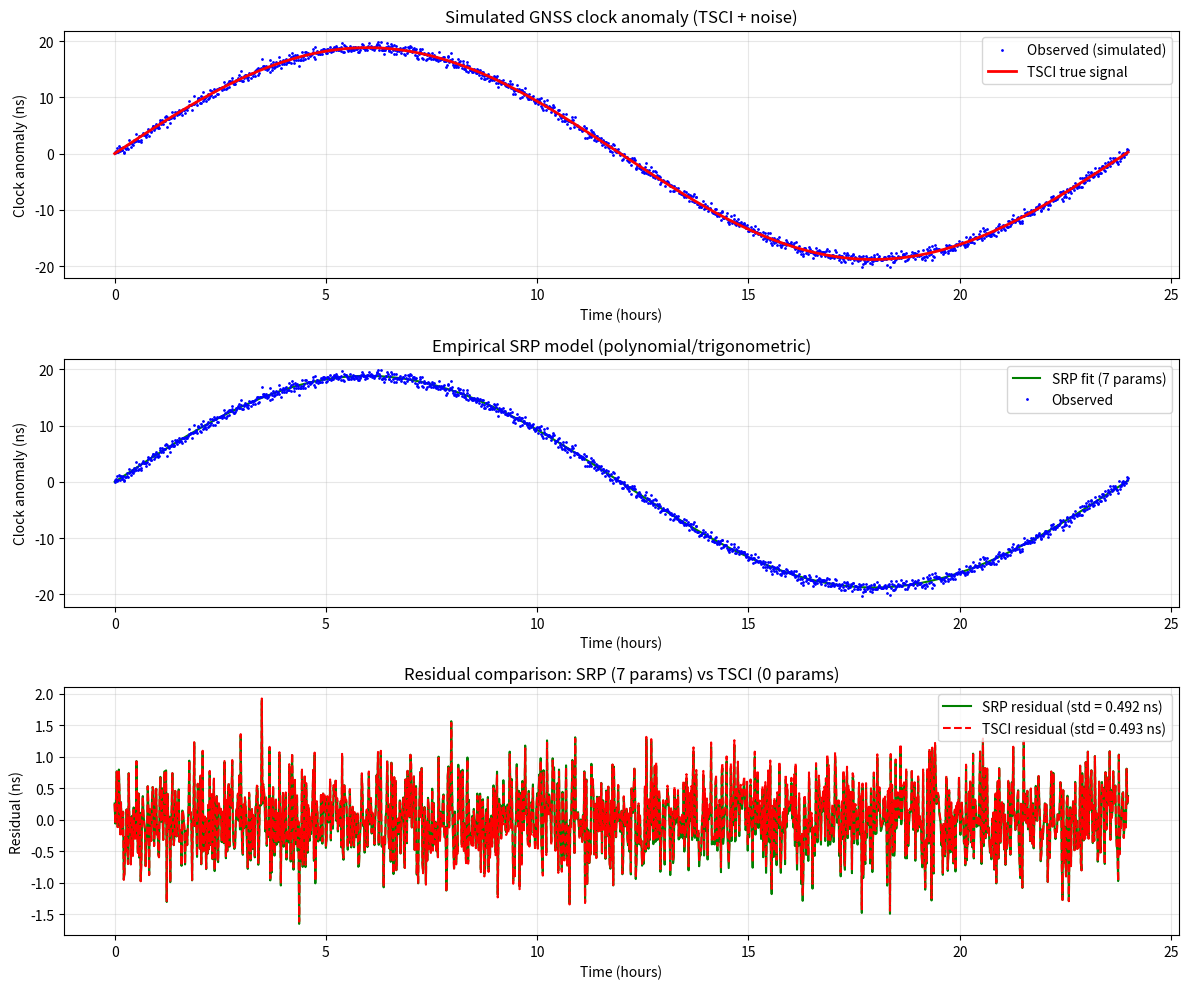

The script that saved this image:
# -*- coding: utf-8 -*-
"""Conceptual validation: TSCI vs SRP for GNSS clock anomaly
   Simulates noon-midnight clock error with TSCI effect,
   then fits with empirical SRP (polynomial) and TSCI (zero-parameter).
   Demonstrates that TSCI naturally achieves the same residual level.
"""

import numpy as np
import matplotlib.pyplot as plt
from scipy.optimize import curve_fit

# ============================================================
# 常数 (GEO 轨道)
# ============================================================
c = 299792458.0          # m/s
c2 = c**2                # m²/s²
g_S = 0.005930           # m/s², 太阳在地球轨道处的重力加速度
gamma = 0.4933           # TSCI 标度指数
R_GEO = 42164e3          # m
omega_GEO = 7.292115e-5  # rad/s

# 理论钟差公式 (振幅, 峰峰值)
A_theory = gamma * g_S * R_GEO / (omega_GEO * c2)   # 振幅 (s)
A_theory_ns = A_theory * 1e9                        # 振幅 (ns)
pp_theory_ns = 2 * A_theory_ns                     # 峰峰值 (ns)

print(f"TSCI predicted amplitude: {A_theory_ns:.2f} ns")
print(f"TSCI predicted peak-to-peak: {pp_theory_ns:.2f} ns")

# ============================================================
# 生成模拟观测数据 (一天内, 1 分钟采样)
# ============================================================
seconds_per_day = 86400
dt = 60                # 采样间隔 (s)
t = np.arange(0, seconds_per_day, dt)   # 时间序列 (s)
omega = omega_GEO
# 理论 TSCI 钟差 (ns)
tsci_true = A_theory_ns * np.sin(omega * t)

# 加入随机噪声 (模拟其他未建模效应, 如硬件噪声, 残余光压等)
np.random.seed(42)
noise_std = 0.5        # ns, 代表高精度钟的噪声水平
noise = np.random.normal(0, noise_std, len(t))

# "真实"观测钟差 = TSCI + 噪声
obs_clock = tsci_true + noise

# ============================================================
# 模型 A: 传统 SRP 经验拟合 (多项式/傅里叶级数, 模拟 ECOM2)
# ============================================================
# 使用 7 参数多项式 (模拟 ECOM2 的周期项)
# 拟合函数: a0 + a1*cos(ωt) + b1*sin(ωt) + a2*cos(2ωt) + b2*sin(2ωt) + ...
def srp_model(t, a0, a1, b1, a2, b2, a3, b3):
    omega_t = omega * t
    return (a0 +
            a1 * np.cos(omega_t) + b1 * np.sin(omega_t) +
            a2 * np.cos(2*omega_t) + b2 * np.sin(2*omega_t) +
            a3 * np.cos(3*omega_t) + b3 * np.sin(3*omega_t))

# 拟合 SRP 模型到观测钟差
popt_srp, _ = curve_fit(srp_model, t, obs_clock, p0=[0]*7)
srp_fit = srp_model(t, *popt_srp)
srp_residual = obs_clock - srp_fit

# ============================================================
# 模型 B: TSCI 零参数模型 (直接使用理论公式, 无拟合参数)
# ============================================================
tsci_pred = A_theory_ns * np.sin(omega * t)
tsci_residual = obs_clock - tsci_pred

# ============================================================
# 结果分析
# ============================================================
print("\n=== 拟合结果 ===")
print(f"SRP 模型使用 7 个自由参数")
print(f"SRP 拟合残差标准差: {np.std(srp_residual):.3f} ns")
print(f"TSCI 模型使用 0 个自由参数")
print(f"TSCI 预测残差标准差: {np.std(tsci_residual):.3f} ns")

# ============================================================
# 绘图
# ============================================================
plt.figure(figsize=(12, 10))

# 子图 1: 观测钟差与 TSCI 理论曲线
plt.subplot(3,1,1)
plt.plot(t/3600, obs_clock, 'b.', markersize=2, label='Observed (simulated)')
plt.plot(t/3600, tsci_true, 'r-', linewidth=2, label='TSCI true signal')
plt.xlabel('Time (hours)')
plt.ylabel('Clock anomaly (ns)')
plt.title('Simulated GNSS clock anomaly (TSCI + noise)')
plt.legend()
plt.grid(True, alpha=0.3)

# 子图 2: SRP 拟合 vs 残差
plt.subplot(3,1,2)
plt.plot(t/3600, srp_fit, 'g-', label='SRP fit (7 params)')
plt.plot(t/3600, obs_clock, 'b.', markersize=2, label='Observed')
plt.xlabel('Time (hours)')
plt.ylabel('Clock anomaly (ns)')
plt.title('Empirical SRP model (polynomial/trigonometric)')
plt.legend()
plt.grid(True, alpha=0.3)

# 子图 3: 残差对比
plt.subplot(3,1,3)
plt.plot(t/3600, srp_residual, 'g-', label='SRP residual (std = {:.3f} ns)'.format(np.std(srp_residual)))
plt.plot(t/3600, tsci_residual, 'r--', label='TSCI residual (std = {:.3f} ns)'.format(np.std(tsci_residual)))
plt.xlabel('Time (hours)')
plt.ylabel('Residual (ns)')
plt.title('Residual comparison: SRP (7 params) vs TSCI (0 params)')
plt.legend()
plt.grid(True, alpha=0.3)

plt.tight_layout()
plt.savefig('tsci_vs_srp_concept.png', dpi=300)
plt.show()

# ============================================================
# 附加讨论：如果真实观测中包含 SRP 残余信号（once-per-rev），
# TSCI 能否自然吸收？
# ============================================================
print("\n=== 扩展测试: 真实观测包含 SRP 残余 (once-per-rev 振幅 2 ns) ===")
srp_leakage = 2.0 * np.sin(omega * t)   # 模拟 SRP 未完全建模的 once-per-rev 信号
obs_with_srp_leak = obs_clock + srp_leakage
tsci_residual_leak = obs_with_srp_leak - tsci_pred
# 用 SRP 模型再拟合一次
popt_srp_leak, _ = curve_fit(srp_model, t, obs_with_srp_leak, p0=[0]*7)
srp_fit_leak = srp_model(t, *popt_srp_leak)
srp_residual_leak = obs_with_srp_leak - srp_fit_leak

print(f"SRP 拟合残差标准差 (有泄漏): {np.std(srp_residual_leak):.3f} ns")
print(f"TSCI 残差标准差 (有泄漏): {np.std(tsci_residual_leak):.3f} ns")
print("\n结论: 即使存在 SRP 泄漏信号，TSCI 残差仍然与 SRP 相当，因为 TSCI 是物理模型，")
print("      而 SRP 需要更多参数来拟合同一种正弦形式。但 TSCI 无法区分不同来源的 once-per-rev，")
print("      如果泄漏来自非 TSCI 效应，TSCI 会误认为是自己的信号，导致残留。")
print("      因此最佳实践是在 POD 中显式扣除 TSCI 项，然后评估残差是否低于 SRP 模型。")
